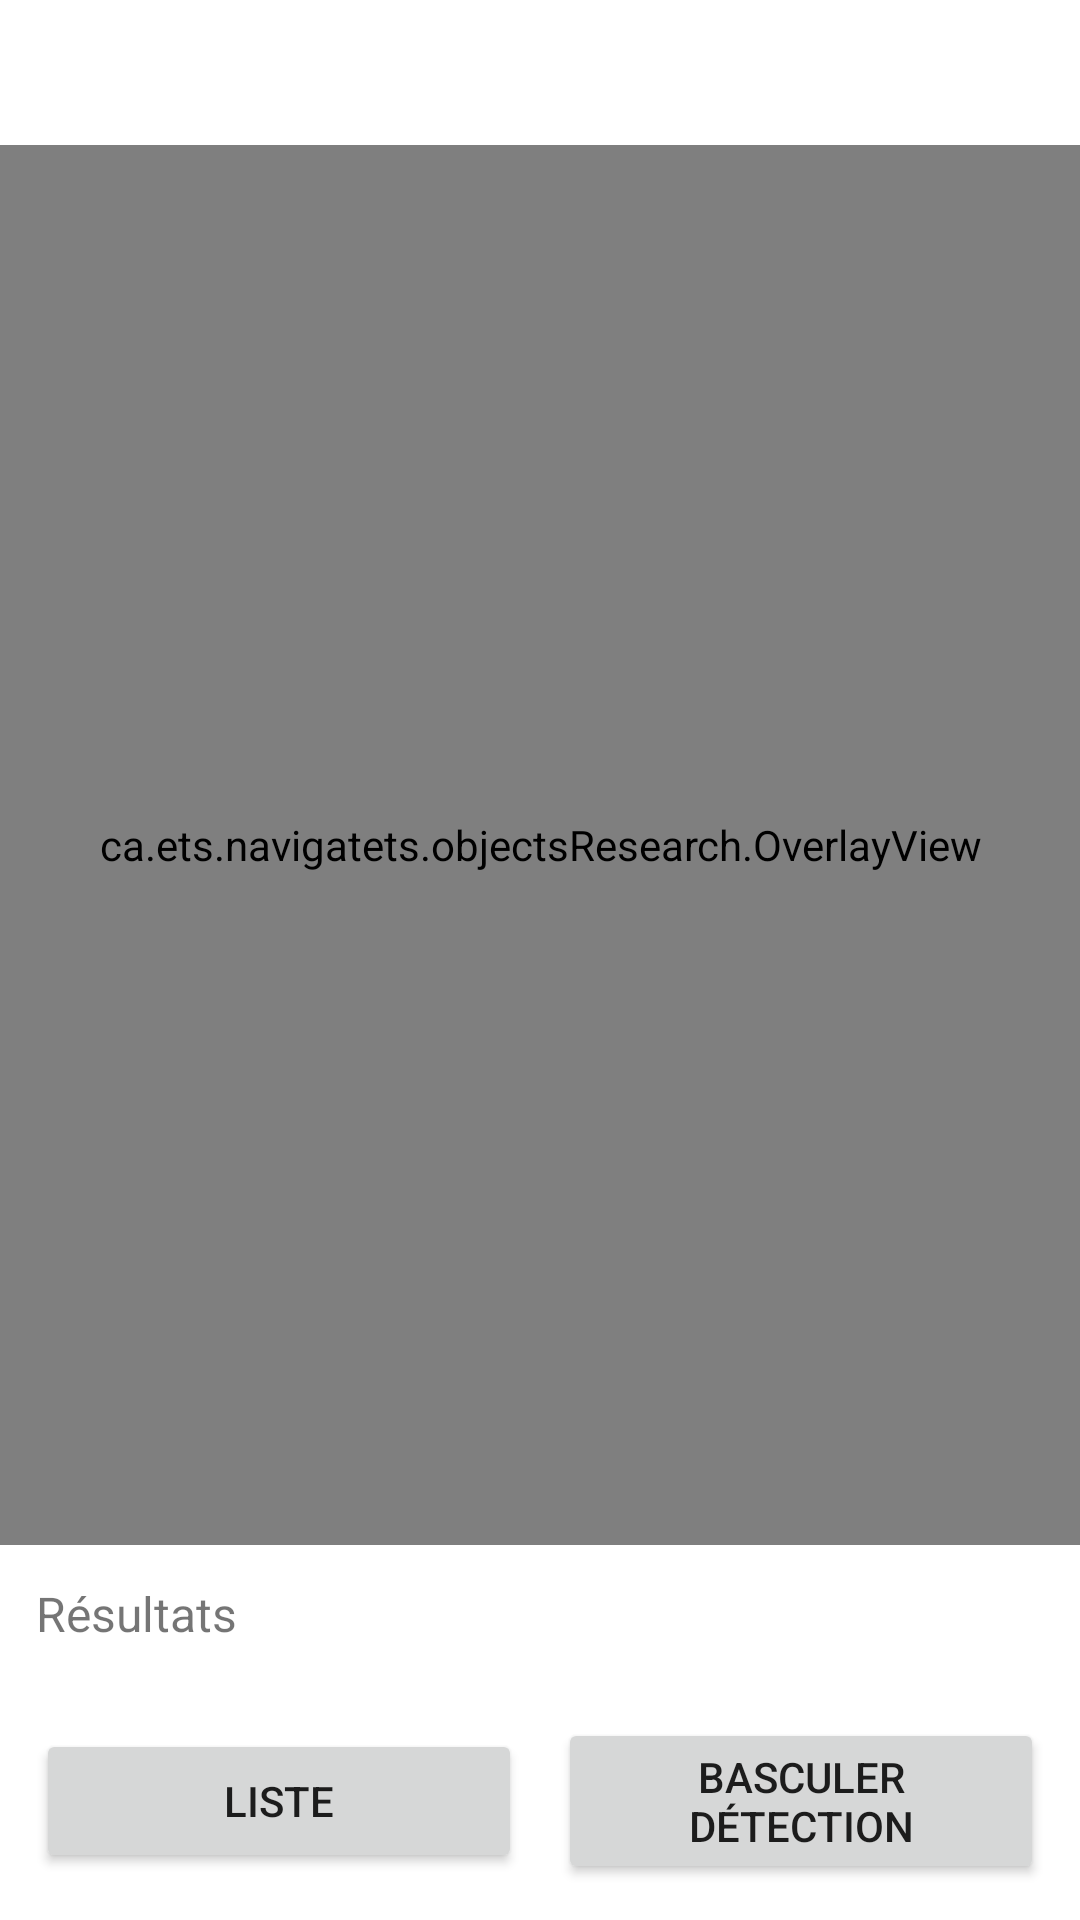

Write the Android layout XML for this screen, with the resource values it uses.
<!-- AndroidManifest.xml: application theme Theme.NavigatETS -->
<!-- res/layout/activity_object_research.xml -->
<?xml version="1.0" encoding="utf-8"?>
<androidx.constraintlayout.widget.ConstraintLayout xmlns:android="http://schemas.android.com/apk/res/android"
    xmlns:app="http://schemas.android.com/apk/res-auto"
    xmlns:tools="http://schemas.android.com/tools"
    android:layout_width="match_parent"
    android:layout_height="match_parent"
    tools:context="ca.ets.navigatets.objectsResearch.ObjectResearchActivity">

    <TextView
        android:id="@+id/title"
        android:layout_width="0dp"
        android:layout_height="wrap_content"
        android:padding="12dp"
        android:textSize="18sp"
        android:textStyle="bold"
        app:layout_constraintTop_toTopOf="parent"
        app:layout_constraintStart_toStartOf="parent"
        app:layout_constraintEnd_toEndOf="parent"
        tools:text="Looking for bottle" />

    <androidx.camera.view.PreviewView
        android:id="@+id/preview_view"
        android:layout_width="0dp"
        android:layout_height="0dp"
        app:layout_constraintTop_toBottomOf="@id/title"
        app:layout_constraintStart_toStartOf="parent"
        app:layout_constraintEnd_toEndOf="parent"
        app:layout_constraintBottom_toTopOf="@+id/result"
        android:contentDescription="Camera preview" />

    <ca.ets.navigatets.objectsResearch.OverlayView
        android:id="@+id/overlay_view"
        android:layout_width="0dp"
        android:layout_height="0dp"
        app:layout_constraintTop_toTopOf="@id/preview_view"
        app:layout_constraintBottom_toBottomOf="@id/preview_view"
        app:layout_constraintStart_toStartOf="@id/preview_view"
        app:layout_constraintEnd_toEndOf="@id/preview_view"
        tools:ignore="MissingClass" />

    <TextView
        android:id="@+id/result"
        android:layout_width="0dp"
        android:layout_height="wrap_content"
        android:padding="12dp"
        android:text="@string/results"
        android:textSize="16sp"
        app:layout_constraintStart_toStartOf="parent"
        app:layout_constraintEnd_toEndOf="parent"
        app:layout_constraintBottom_toTopOf="@+id/buttons_container" />

    <LinearLayout
        android:id="@+id/buttons_container"
        android:layout_width="0dp"
        android:layout_height="wrap_content"
        android:orientation="horizontal"
        android:gravity="center"
        android:padding="12dp"
        app:layout_constraintStart_toStartOf="parent"
        app:layout_constraintEnd_toEndOf="parent"
        app:layout_constraintBottom_toBottomOf="parent">

        <Button
            android:id="@+id/showListButton"
            android:layout_width="0dp"
            android:layout_height="wrap_content"
            android:layout_weight="1"
            android:text="Liste" />

        <Button
            android:id="@+id/toggleDetectionButton"
            android:layout_width="0dp"
            android:layout_height="wrap_content"
            android:layout_weight="1"
            android:layout_marginStart="12dp"
            android:text="Basculer détection" />

    </LinearLayout>

</androidx.constraintlayout.widget.ConstraintLayout>
<!-- resources referenced by this layout -->
<resources>
  <string name="results">Résultats</string>
  <style name="Theme.NavigatETS" parent="Theme.MaterialComponents.DayNight.DarkActionBar">
          
          <item name="colorPrimary">@color/purple_500</item>
          <item name="colorPrimaryVariant">@color/purple_700</item>
          <item name="colorOnPrimary">@color/white</item>
          
          <item name="colorSecondary">@color/teal_200</item>
          <item name="colorSecondaryVariant">@color/teal_700</item>
          <item name="colorOnSecondary">@color/black</item>
          
          <item name="android:statusBarColor">?attr/colorPrimaryVariant</item>
          
      </style>
  <!-- not gathered from this repository: default colours our renderer supplied (Android Studio template values) -->
  <color name="purple_500">#FF6200EE</color>
  <color name="purple_700">#FF3700B3</color>
  <color name="teal_200">#FF03DAC5</color>
  <color name="teal_700">#FF018786</color>
  <color name="black">#FF000000</color>
  <color name="white">#FFFFFFFF</color>
</resources>
